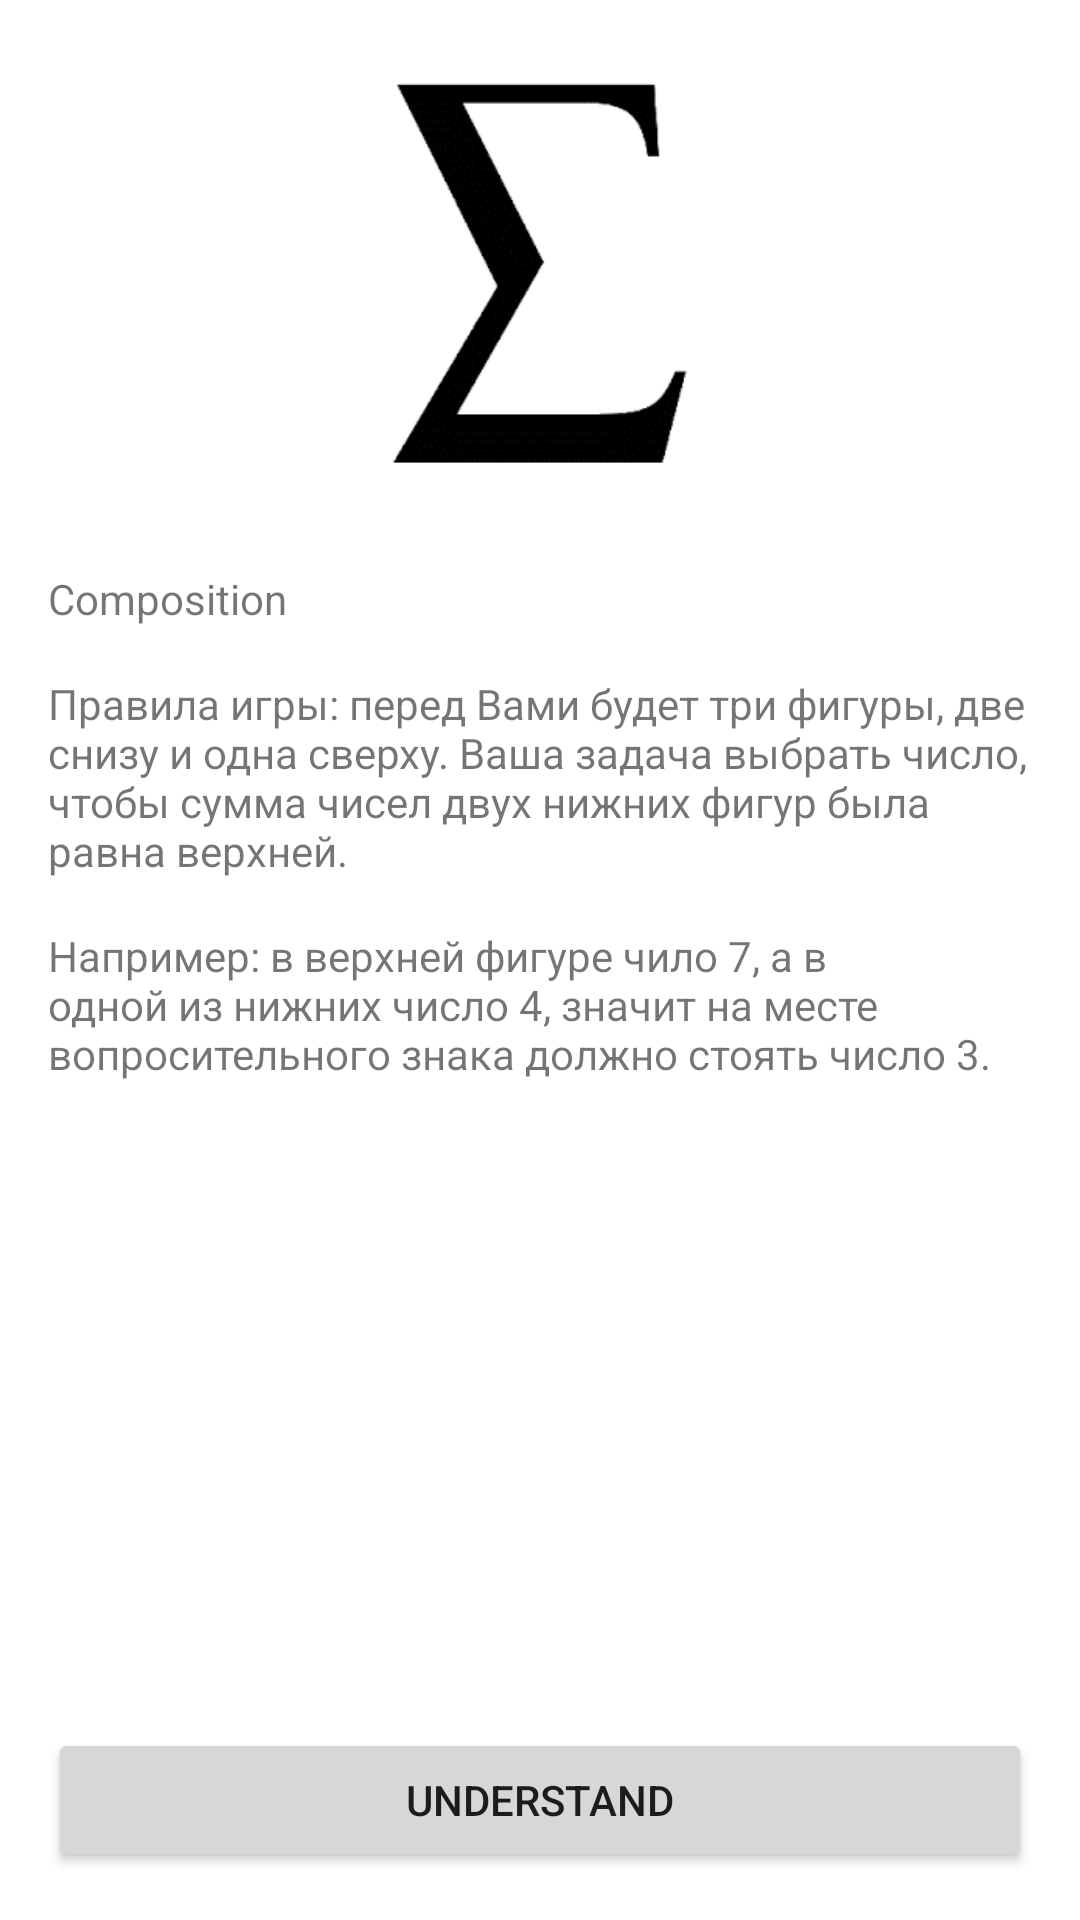

Produce the Android XML layout that renders to this screen, including the resource entries it uses.
<!-- AndroidManifest.xml: application theme Theme.Composition -->
<!-- res/layout/fragment_welcome.xml -->
<?xml version="1.0" encoding="utf-8"?>
<androidx.constraintlayout.widget.ConstraintLayout xmlns:android="http://schemas.android.com/apk/res/android"
    xmlns:app="http://schemas.android.com/apk/res-auto"
    xmlns:tools="http://schemas.android.com/tools"
    android:layout_width="match_parent"
    android:layout_height="match_parent"
    android:padding="@dimen/margin_normal">

    <ImageView
        android:id="@+id/ivSum"
        android:layout_width="100dp"
        android:layout_height="150dp"
        android:src="@drawable/sum"
        app:layout_constraintEnd_toEndOf="parent"
        app:layout_constraintStart_toStartOf="parent"
        app:layout_constraintTop_toTopOf="parent"
        tools:ignore="ContentDescription" />

    <TextView
        android:id="@+id/tvName"
        android:layout_width="0dp"
        android:layout_height="wrap_content"
        android:layout_marginTop="@dimen/margin_large"
        android:text="@string/app_name"
        app:layout_constraintEnd_toEndOf="parent"
        app:layout_constraintStart_toStartOf="parent"
        app:layout_constraintTop_toBottomOf="@id/ivSum" />

    <TextView
        android:id="@+id/tvRules"
        android:layout_width="0dp"
        android:layout_height="wrap_content"
        android:layout_marginTop="@dimen/margin_normal"
        android:text="@string/rules_of_game"
        app:layout_constraintEnd_toEndOf="parent"
        app:layout_constraintStart_toStartOf="parent"
        app:layout_constraintTop_toBottomOf="@id/tvName" />

    <TextView
        android:id="@+id/tvExample"
        android:layout_width="0dp"
        android:layout_height="wrap_content"
        android:layout_marginTop="@dimen/margin_normal"
        android:text="@string/example_of_game"
        app:layout_constraintEnd_toEndOf="parent"
        app:layout_constraintStart_toStartOf="parent"
        app:layout_constraintTop_toBottomOf="@id/tvRules" />

    <Button
        android:id="@+id/understandButton"
        android:layout_width="0dp"
        android:layout_height="wrap_content"
        android:text="@string/understand"
        app:layout_constraintBottom_toBottomOf="parent"
        app:layout_constraintEnd_toEndOf="parent"
        app:layout_constraintStart_toStartOf="parent" />

</androidx.constraintlayout.widget.ConstraintLayout>
<!-- resources referenced by this layout -->
<resources>
  <dimen name="margin_large">24dp</dimen>
  <dimen name="margin_normal">16dp</dimen>
  <!-- drawable sum: png bitmap (drawable, 2954 bytes) -->
  <string name="app_name">Composition</string>
  <string name="example_of_game">Например: в верхней фигуре чило 7, а в одной из нижних число 4, значит на месте вопросительного знака должно стоять число 3.</string>
  <string name="rules_of_game">Правила игры: перед Вами будет три фигуры, две снизу и одна сверху. Ваша задача выбрать число, чтобы сумма чисел двух нижних фигур была равна верхней.</string>
  <string name="understand">Understand</string>
  <style name="Theme.Composition" parent="Theme.MaterialComponents.DayNight.DarkActionBar">
          
          <item name="colorPrimary">@color/purple_500</item>
          <item name="colorPrimaryVariant">@color/purple_700</item>
          <item name="colorOnPrimary">@color/white</item>
          
          <item name="colorSecondary">@color/teal_200</item>
          <item name="colorSecondaryVariant">@color/teal_700</item>
          <item name="colorOnSecondary">@color/black</item>
          
          <item name="android:statusBarColor">?attr/colorPrimaryVariant</item>
          
      </style>
  <!-- not gathered from this repository: default colours our renderer supplied (Android Studio template values) -->
  <color name="purple_500">#FF6200EE</color>
  <color name="purple_700">#FF3700B3</color>
  <color name="teal_200">#FF03DAC5</color>
  <color name="teal_700">#FF018786</color>
  <color name="black">#FF000000</color>
  <color name="white">#FFFFFFFF</color>
</resources>
